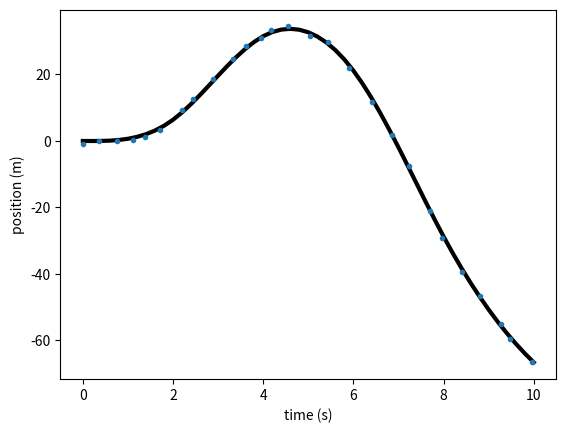

Recreate this plot in Python.
import numpy as np
import sympy as sp
import matplotlib.pyplot as plt
from scipy.interpolate import CubicSpline

x = sp.symbols('x')


def gen_traj(dt=1., dur=30., grav=0.25, thd_ampl=1., draw=False):
    ct, pos, vel, acc = 0., 0., 0., 0.

    X, Y = [ct], [pos]

    while ct < dur:
        nt = ct + dt

        thd = np.random.uniform(-thd_ampl, thd_ampl) - (acc + vel * 0.1 + pos * 0.01) * grav
        f = thd * ((x - ct) ** 3) + acc * ((x - ct) ** 2) + vel * (x - ct) + pos
        pos = f.subs(x, nt).evalf()
        vel = sp.diff(f, x).subs(x, nt).evalf()
        acc = sp.diff(f, x, 2).subs(x, nt).evalf()
        ct = nt

        X.append(ct)
        Y.append(pos)

    spl = CubicSpline(X, Y)
    xx = np.linspace(0, ct, 51)
    yy = spl(xx)

    if draw:
        plt.plot(xx, yy, '-', label=r'object movement', color='black', linewidth=3)
        # plt.plot(X, Y, 'o', label='pivot points')
        plt.xlabel("time (s)")
        plt.ylabel("position (m)")

    return spl


def sample_pts(min_delay=0.2, max_delay=0.5, noise_ampl=1., traj_dt=1., dur=30., grav=0.25, thd_ampl=1., draw=False):
    spl = gen_traj(traj_dt, dur, grav, thd_ampl, draw=draw)
    ct = 0
    X, Y = [], []
    while ct < dur:
        X.append(ct)
        Y.append(spl(ct) + np.random.uniform(-noise_ampl, noise_ampl))
        ct += np.random.uniform(min_delay, max_delay)

    if draw:
        plt.plot(X, Y, '.', label=r'samples')
    return X, Y


if __name__ == '__main__':
    sample_pts(draw=True, dur=10.)
    plt.show()
